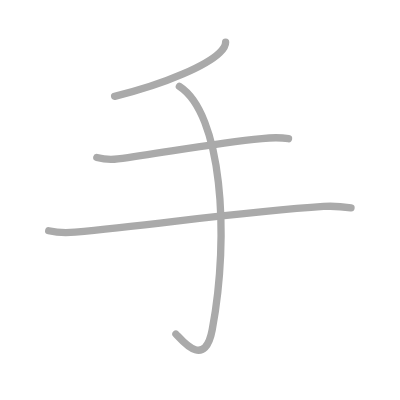
t = 0.00 s
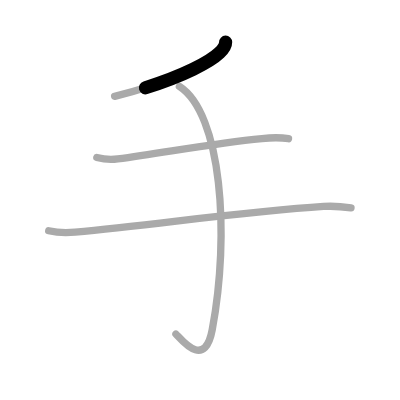
t = 0.75 s
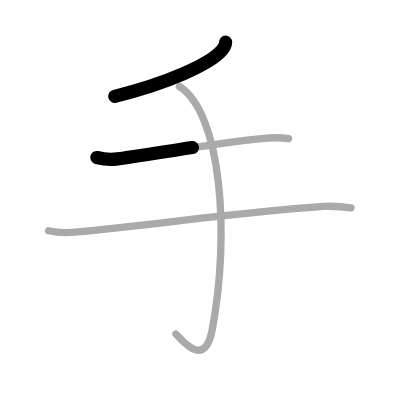
t = 1.50 s
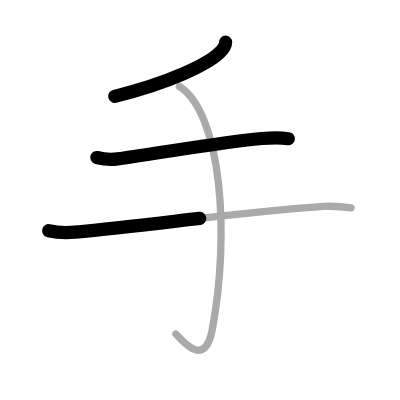
t = 2.50 s
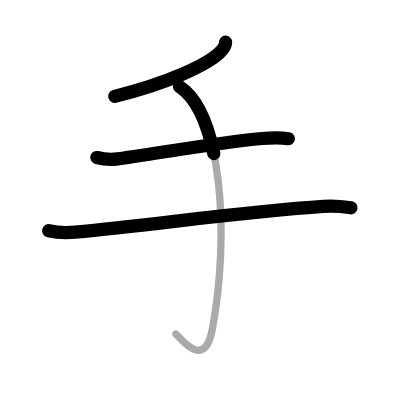
t = 3.25 s
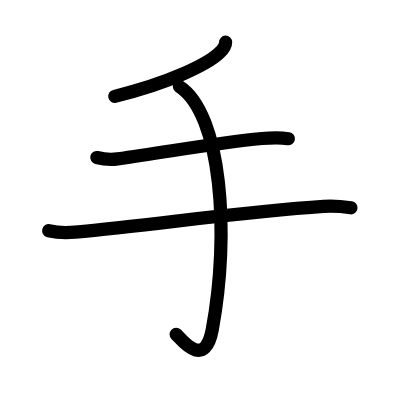
t = 4.00 s

The animated SVG that drew these frames (rendered in a browser with its animation timeline set to each time). Animation: 4 SMIL elements (animate=4); one cycle of 4.00 s.

<?xml version="1.0" standalone="no"?>
<!DOCTYPE svg PUBLIC "-//W3C//DTD SVG 1.1//EN"   "http://www.w3.org/Graphics/SVG/1.1/DTD/svg11.dtd">
<svg width="400px" height="400px"  version="1.1" xmlns="http://www.w3.org/2000/svg">
  <defs>
    <marker id="Triangle" viewBox="0 0 10 10" refX="0" refY="5" markerUnits="strokeWidth" markerWidth="3" style="stroke-opacity:0%;fill:#aaaaaa;" markerHeight="2" orient="auto">
      <path d="M 0 0 L 10 5 L 0 10 z" />
    </marker>
    
    <marker id="Arrow" viewBox="0 0 10 10" refX="5" refY="5" markerUnits="strokeWidth" markerWidth="1.8" style="stroke-opacity:0%;fill:#770000;" markerHeight="2" orient="auto">
      <path d="M 0 4 L 6 4 L 4 1 L 10 5 L 4 9 L 6 6 L 0 6 z" />
        <circle cx="5" cy="5" r="5" />
      </marker>
    
    <marker id="TriangleRed" viewBox="0 0 10 10" refX="0" refY="5" markerUnits="strokeWidth" markerWidth="3" style="stroke-opacity:0%;fill:#CC0000;" markerHeight="2" orient="auto">
      <path d="M 0 0 L 10 5 L 0 10 z" />
    </marker>
    
    <marker id="ArrowRed" viewBox="0 0 10 10" refX="5" refY="5" markerUnits="strokeWidth" markerWidth="1.8" style="stroke-opacity:0%;fill:#CC0000;" markerHeight="2" orient="auto">
      <path d="M 0 4 L 6 4 L 4 1 L 10 5 L 4 9 L 6 6 L 0 6 z" />
        <circle cx="5" cy="5" r="5" />
      </marker>
    
  </defs>
  
  <path style="fill:#ffffff; fill-opacity:100%; fill-rule:evenodd; stroke-width:0;" d="M 0 0 L 400px 0 L 400px 400px L 0 400px L 0 0" />

  <g transform="scale(3.6697247706422 3.6697247706422)">
<path style="fill:none; fill-opacity:0%; fill-rule:evenodd; stroke:#aaaaaa; stroke-opacity:100%; stroke-width: 1.5pt; stroke-linejoin:round; stroke-linecap:round;" d="M61.48 11.5c0.02 1-0.61 1.88-1.67 2.9c-3.27 3.15-13.69 8.23-28.57 11.85"></path>
<path style="fill:none; fill-opacity:0%; fill-rule:evenodd; stroke:#aaaaaa; stroke-opacity:100%; stroke-width: 1.5pt; stroke-linejoin:round; stroke-linecap:round;" d="M26.38 42.92c1.8 0.46 3.61 0.67 5.68 0.38C46 41.38 58.4 39 71.37 37.75c1.92-0.19 4.62-0.38 7.25 0.04"></path>
<path style="fill:none; fill-opacity:0%; fill-rule:evenodd; stroke:#aaaaaa; stroke-opacity:100%; stroke-width: 1.5pt; stroke-linejoin:round; stroke-linecap:round;" d="M13.27 62.87c2.71 0.63 4.86 0.6 7.22 0.38c22.63-2.12 46.13-5.62 67.7-7c2.01-0.13 4.83 0 7.46 0.37"></path>
<path style="fill:none; fill-opacity:0%; fill-rule:evenodd; stroke:#aaaaaa; stroke-opacity:100%; stroke-width: 1.5pt; stroke-linejoin:round; stroke-linecap:round;" d="M48.88 23.55C60.38 31 62.73 63.66 57.83 89.87c-2.08 11.13-8.64 2.34-9.89 1.17"></path>

<path style="fill:none; fill-opacity:0%; fill-rule:evenodd; stroke:#000000; stroke-opacity:100%; stroke-width: 2.7pt; stroke-linejoin:round; stroke-linecap:round;" d="M61.48 11.5c0.02 1-0.61 1.88-1.67 2.9c-3.27 3.15-13.69 8.23-28.57 11.85" pathLength="100" stroke-dashoffset="100" stroke-dasharray="100 105"><animate id="dashAnim1" attributeName="stroke-dashoffset" from="100" to="0" dur="1s" calcMode="linear" fill="freeze"/></path>
<path style="fill:none; fill-opacity:0%; fill-rule:evenodd; stroke:#000000; stroke-opacity:100%; stroke-width: 2.7pt; stroke-linejoin:round; stroke-linecap:round;" d="M26.38 42.92c1.8 0.46 3.61 0.67 5.68 0.38C46 41.38 58.4 39 71.37 37.75c1.92-0.19 4.62-0.38 7.25 0.04" pathLength="100" stroke-dashoffset="100" stroke-dasharray="100 105"><animate id="dashAnim2" attributeName="stroke-dashoffset" from="100" to="0" dur="1s" calcMode="linear" begin="dashAnim1.end" fill="freeze"/></path>
<path style="fill:none; fill-opacity:0%; fill-rule:evenodd; stroke:#000000; stroke-opacity:100%; stroke-width: 2.7pt; stroke-linejoin:round; stroke-linecap:round;" d="M13.27 62.87c2.71 0.63 4.86 0.6 7.22 0.38c22.63-2.12 46.13-5.62 67.7-7c2.01-0.13 4.83 0 7.46 0.37" pathLength="100" stroke-dashoffset="100" stroke-dasharray="100 105"><animate id="dashAnim3" attributeName="stroke-dashoffset" from="100" to="0" dur="1s" calcMode="linear" begin="dashAnim2.end" fill="freeze"/></path>
<path style="fill:none; fill-opacity:0%; fill-rule:evenodd; stroke:#000000; stroke-opacity:100%; stroke-width: 2.7pt; stroke-linejoin:round; stroke-linecap:round;" d="M48.88 23.55C60.38 31 62.73 63.66 57.83 89.87c-2.08 11.13-8.64 2.34-9.89 1.17" pathLength="100" stroke-dashoffset="100" stroke-dasharray="100 105"><animate id="dashAnim4" attributeName="stroke-dashoffset" from="100" to="0" dur="1s" calcMode="linear" begin="dashAnim3.end" fill="freeze"/></path>

</g>

</svg>  
          
